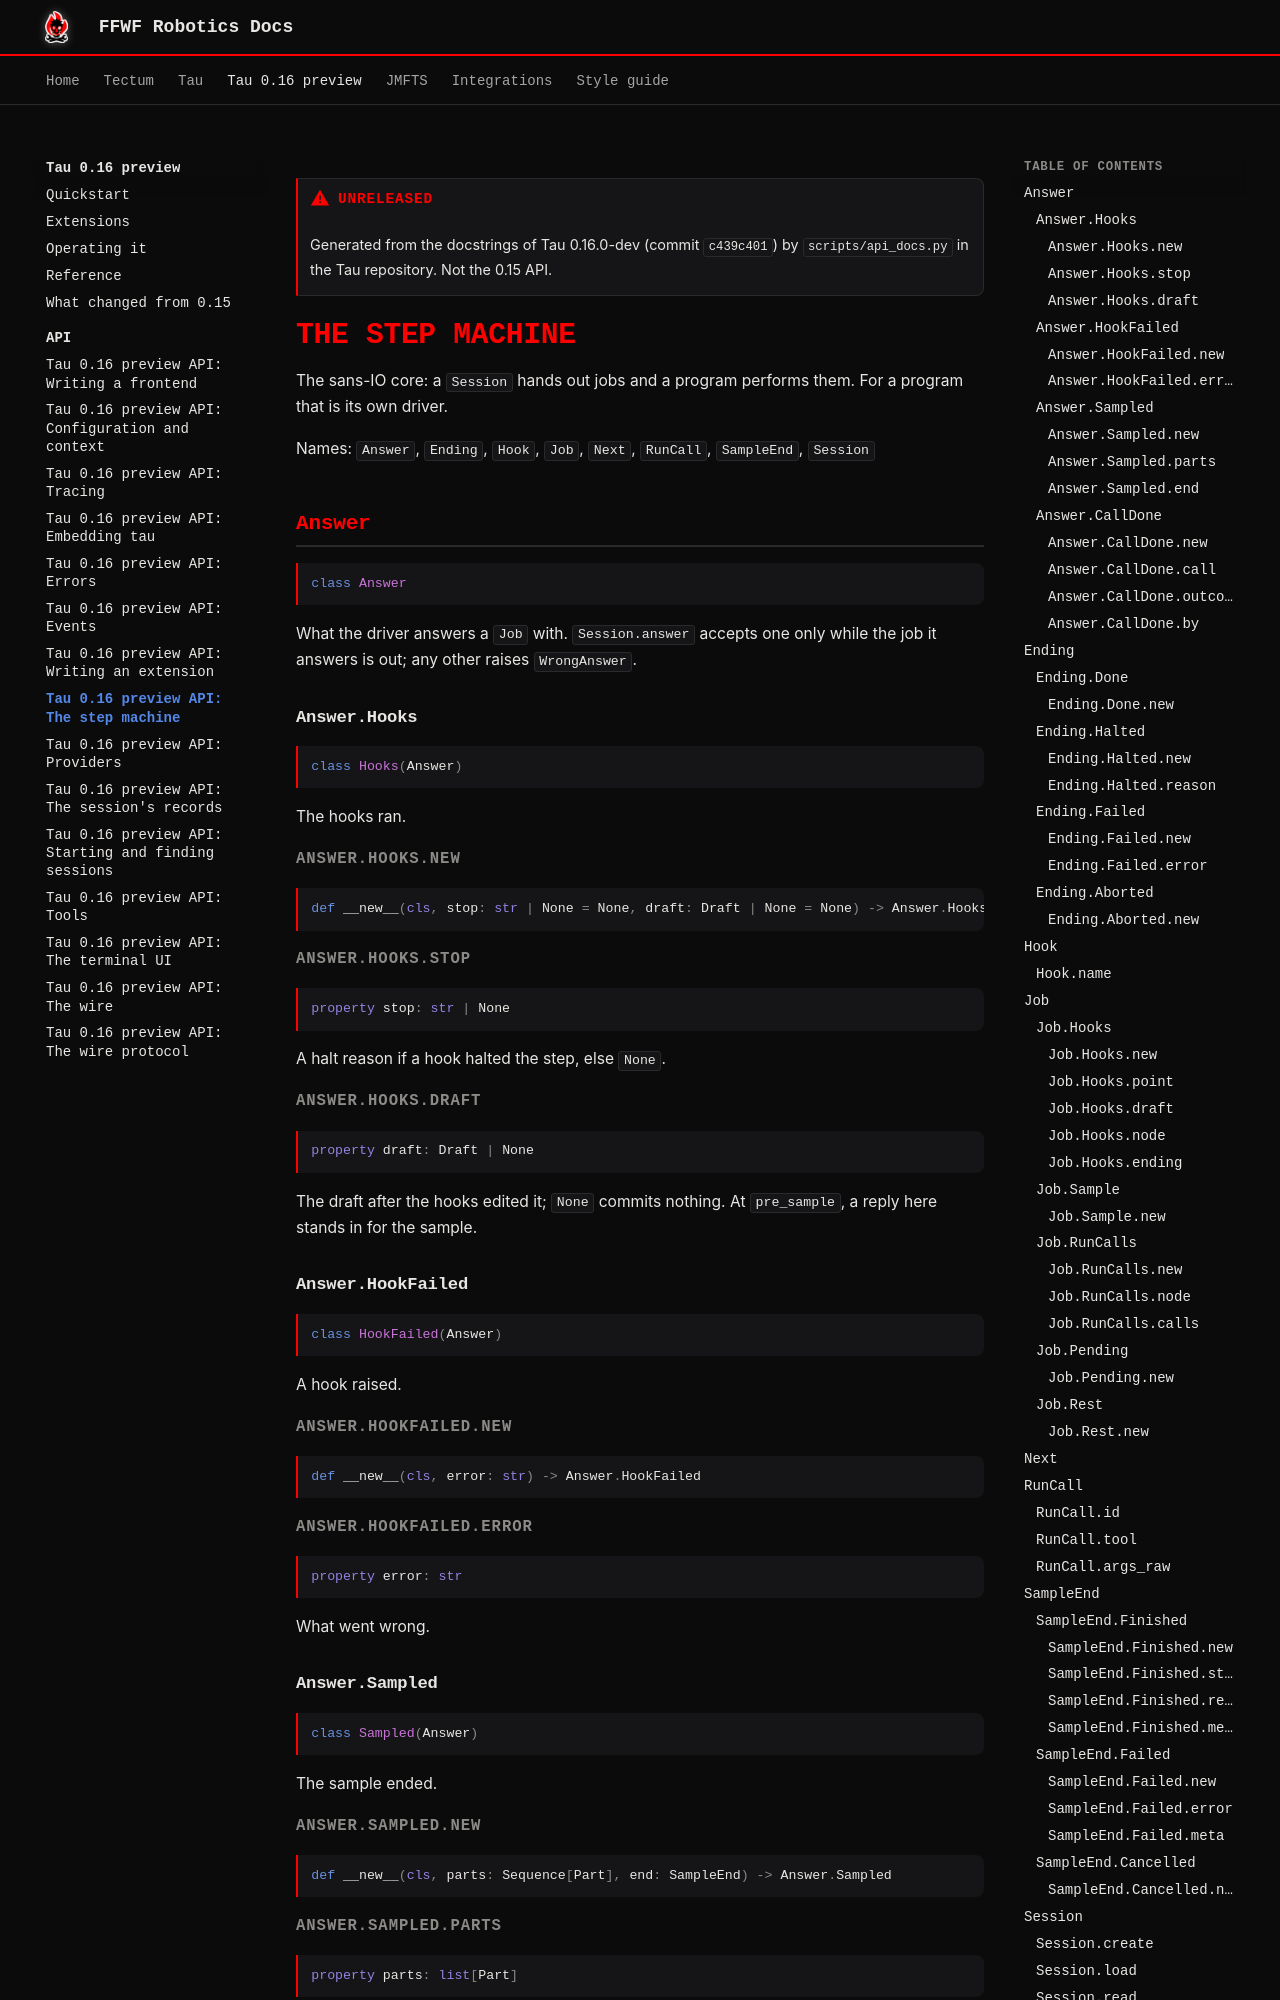

repository: ffwfrobotics/ffwfrobotics.github.io · page: tau/preview/api/machine/index.html · generator: mkdocs

---
title: "Tau 0.16 preview API: The step machine"
---

!!! warning "Unreleased"
    Generated from the docstrings of Tau 0.16.0-dev (commit `c439c401`) by `scripts/api_docs.py` in the Tau repository. Not the 0.15 API.

# The step machine

The sans-IO core: a `Session` hands out jobs and a program performs them. For a program that is its own driver.

Names: `Answer`, `Ending`, `Hook`, `Job`, `Next`, `RunCall`, `SampleEnd`, `Session`

## Answer

```python
class Answer
```

What the driver answers a `Job` with. `Session.answer` accepts one only while the job it
answers is out; any other raises `WrongAnswer`.

### Answer.Hooks

```python
class Hooks(Answer)
```

The hooks ran.

#### Answer.Hooks.__new__

```python
def __new__(cls, stop: str | None = None, draft: Draft | None = None) -> Answer.Hooks
```

#### Answer.Hooks.stop

```python
property stop: str | None
```

A halt reason if a hook halted the step, else `None`.

#### Answer.Hooks.draft

```python
property draft: Draft | None
```

The draft after the hooks edited it; `None` commits nothing. At `pre_sample`, a
reply here stands in for the sample.

### Answer.HookFailed

```python
class HookFailed(Answer)
```

A hook raised.

#### Answer.HookFailed.__new__

```python
def __new__(cls, error: str) -> Answer.HookFailed
```

#### Answer.HookFailed.error

```python
property error: str
```

What went wrong.

### Answer.Sampled

```python
class Sampled(Answer)
```

The sample ended.

#### Answer.Sampled.__new__

```python
def __new__(cls, parts: Sequence[Part], end: SampleEnd) -> Answer.Sampled
```

#### Answer.Sampled.parts

```python
property parts: list[Part]
```

What streamed before it ended.
